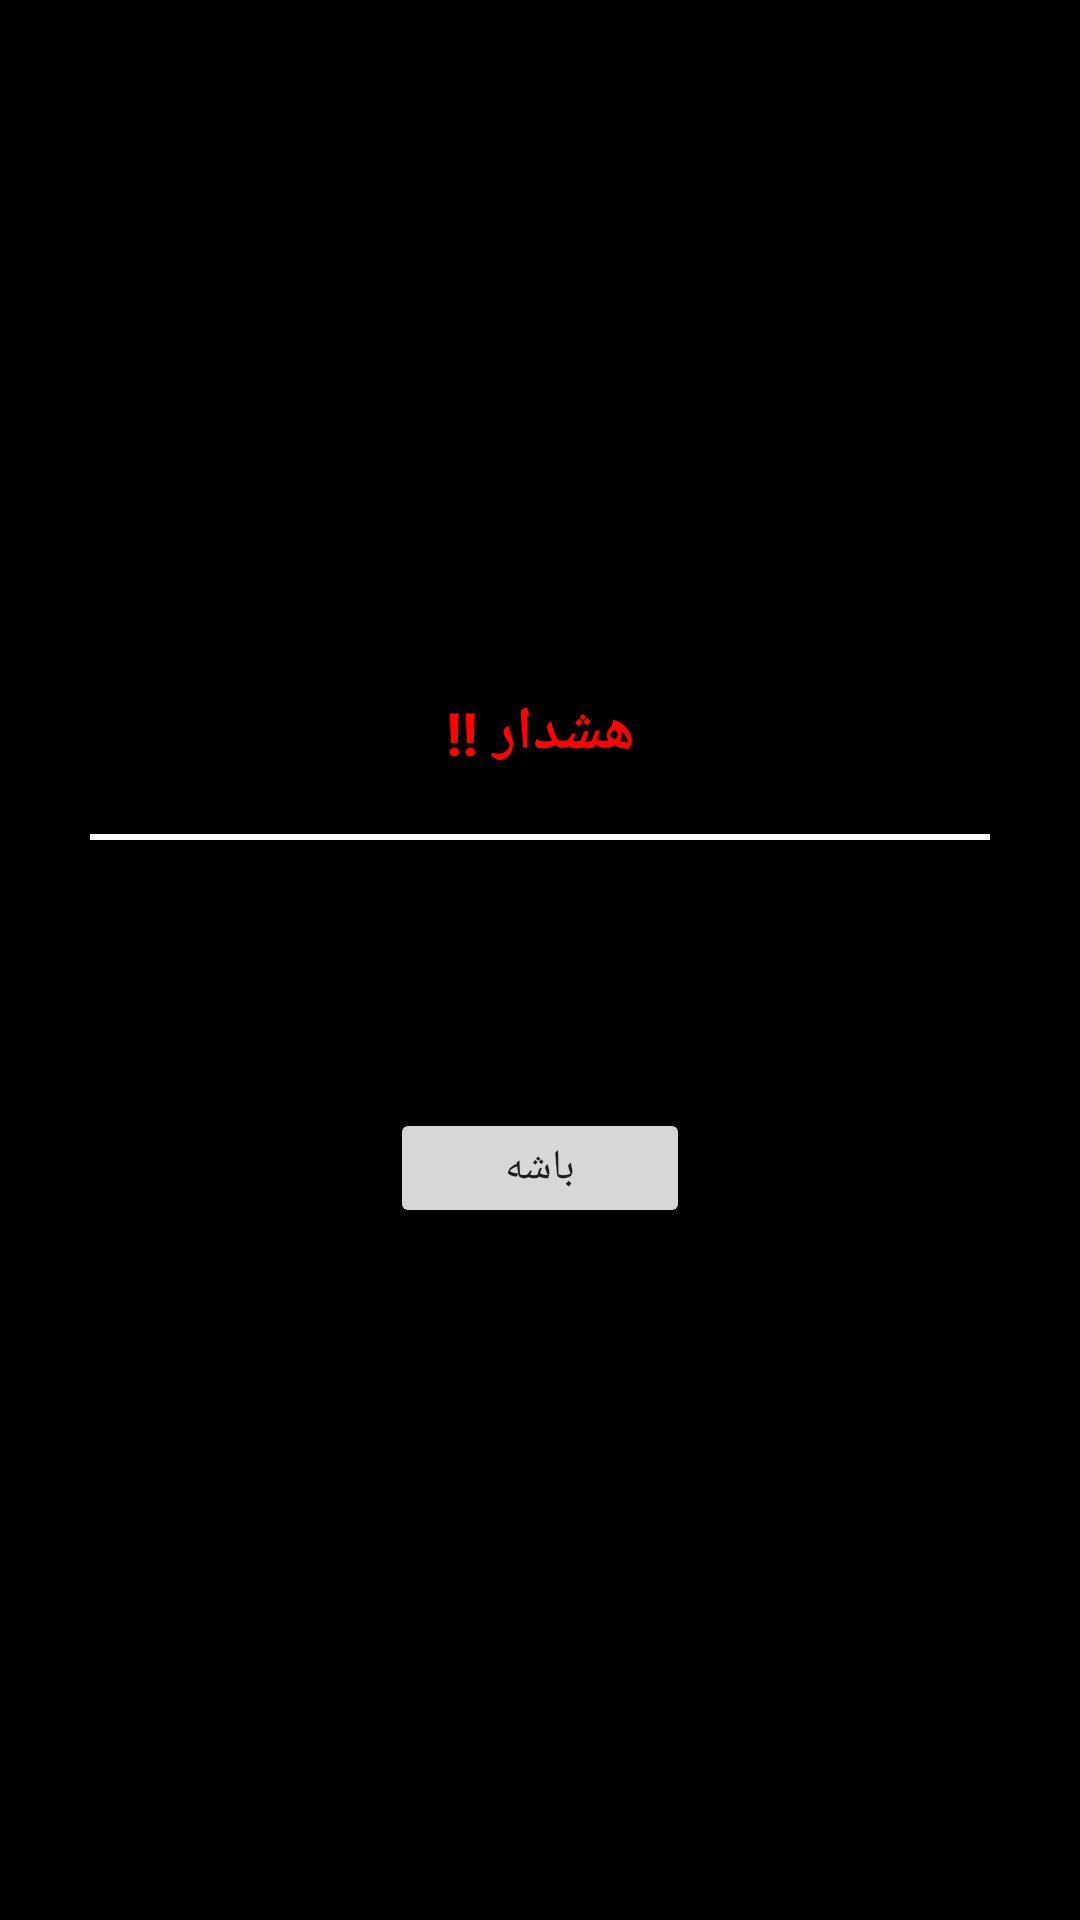

This screen was rendered from an Android layout file. Write that file and the resources it references.
<!-- AndroidManifest.xml: application theme Theme.Trader_app_Shahrooz -->
<!-- res/layout/activity_dialog.xml -->
<?xml version="1.0" encoding="utf-8"?>
<LinearLayout xmlns:android="http://schemas.android.com/apk/res/android"
    xmlns:app="http://schemas.android.com/apk/res-auto"
    xmlns:tools="http://schemas.android.com/tools"
    android:layout_width="match_parent"
    android:layout_height="wrap_content"
    android:background="#000000"
    android:gravity="center"
    android:orientation="vertical">

    <LinearLayout
        android:layout_width="300dp"
        android:layout_height="wrap_content"
        android:gravity="center"
        android:orientation="vertical">

        <TextView
            android:id="@+id/txtTitle"
            style="@style/Theme.AppCompat.NoActionBar"
            android:layout_width="match_parent"
            android:layout_height="wrap_content"
            android:gravity="center"
            android:paddingTop="20dp"
            android:paddingBottom="20dp"
            android:text="هشدار !!"
            android:textSize="20sp"
            android:textStyle="bold"
            android:textColor="#FF0303"
            android:textColorHint="#FF0000" />

        <View
            android:id="@+id/viewDivider"
            android:layout_width="match_parent"
            android:layout_height="2dp"
            android:background="#fff"
            android:backgroundTint="@color/white"
            app:layout_constraintBottom_toBottomOf="@id/txtTitle" />

        <TextView
            style="@style/Theme.Design.NoActionBar"
            android:layout_width="match_parent"
            android:layout_height="wrap_content"
            android:gravity="center"
            android:paddingTop="20dp"
            android:paddingBottom="20dp"
            android:textSize="18sp"
            android:text="برای ارسال درخواست خرید سهام لطفا اتصال اینترنت خود را چک کنید"
            android:textColorHint="#FFF" />


        <Button
            android:id="@+id/btnOk"
            style="@style/Theme.Design.NoActionBar"
            android:layout_width="100dp"
            android:layout_height="40dp"
            android:layout_marginBottom="20dp"
            android:text="باشه"
            android:textAllCaps="false" />

    </LinearLayout>

</LinearLayout>
<!-- resources referenced by this layout -->
<resources>
  <color name="white">#FFFFFFFF</color>
  <style name="Theme.Trader_app_Shahrooz" parent="Theme.MaterialComponents.DayNight.DarkActionBar">
          
          <item name="colorPrimary">@color/purple_500</item>
          <item name="colorPrimaryVariant">@color/purple_700</item>
          <item name="colorOnPrimary">@color/white</item>
          
          <item name="colorSecondary">@color/teal_200</item>
          <item name="colorSecondaryVariant">@color/teal_700</item>
          <item name="colorOnSecondary">@color/black</item>
          
          <item name="android:statusBarColor" tools:targetApi="l">?attr/colorPrimaryVariant</item>
          
      </style>
  <color name="purple_500">#FF6200EE</color>
  <color name="purple_700">#FF3700B3</color>
  <color name="teal_200">#FF03DAC5</color>
  <color name="teal_700">#FF018786</color>
  <color name="black">#FF000000</color>
</resources>
